Labelled photos from "covid-detector", an image-classification folder in pranith0789/covid-detector. The possible labels are: negative, positive.

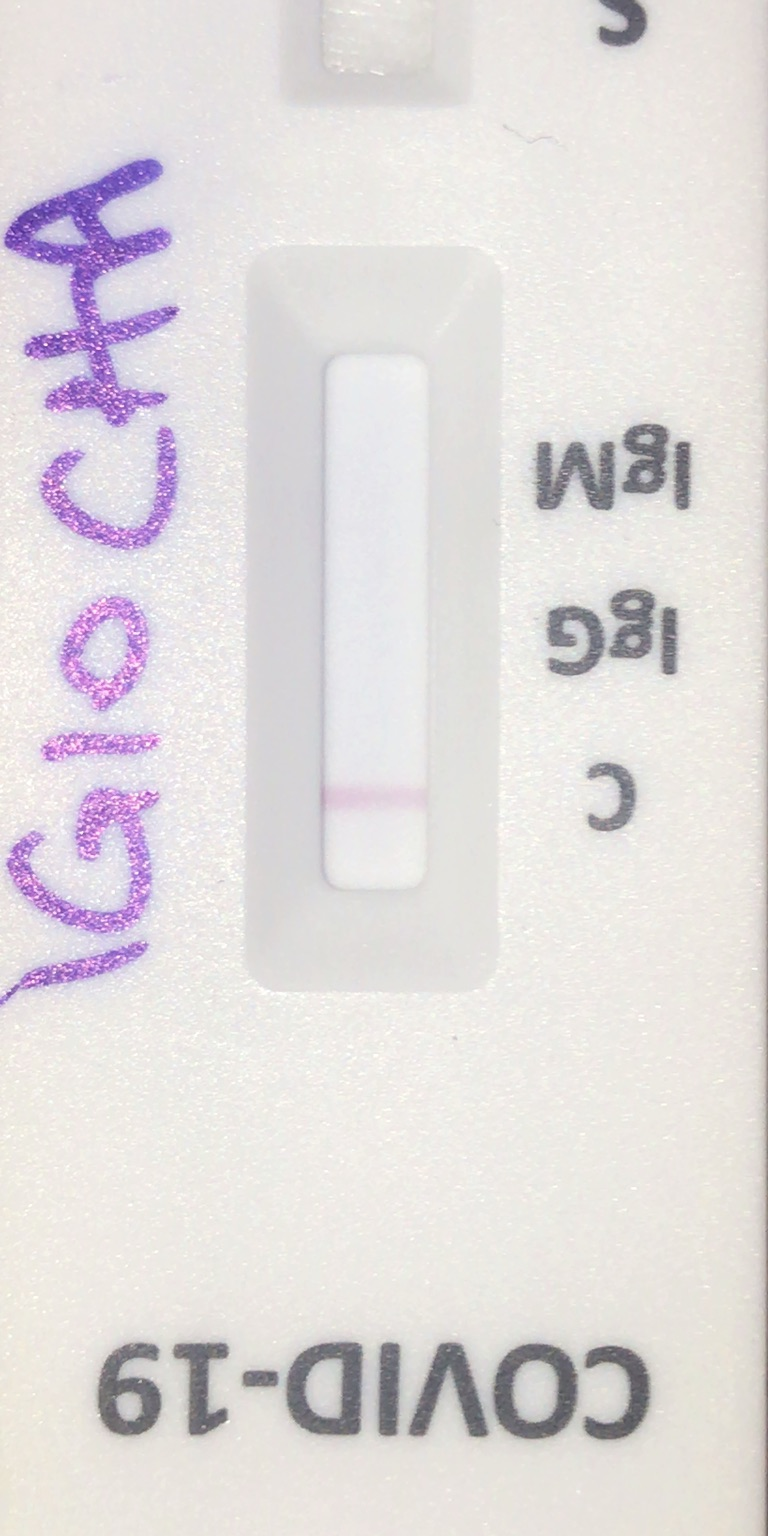
Label: negative

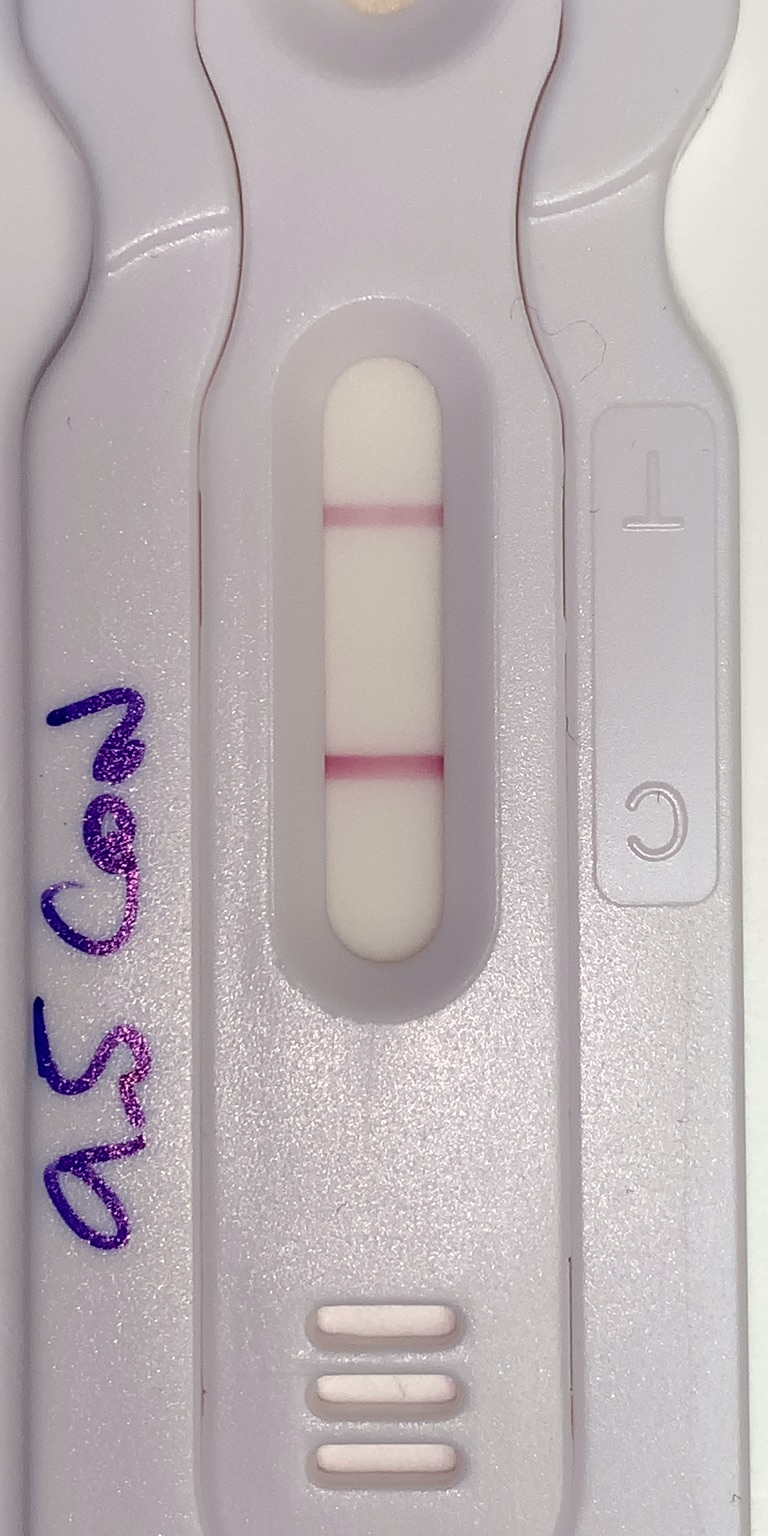
Label: positive

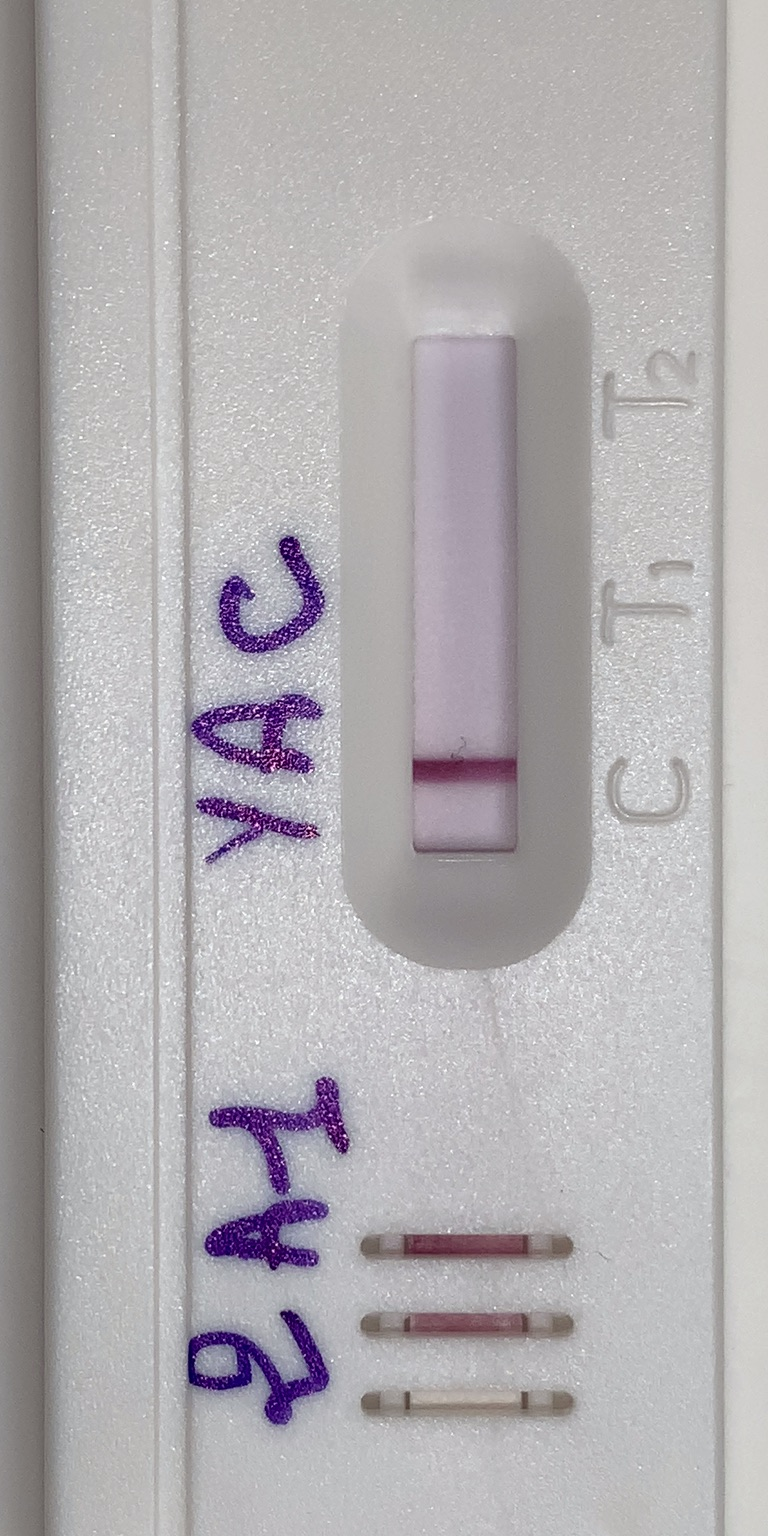
Label: negative

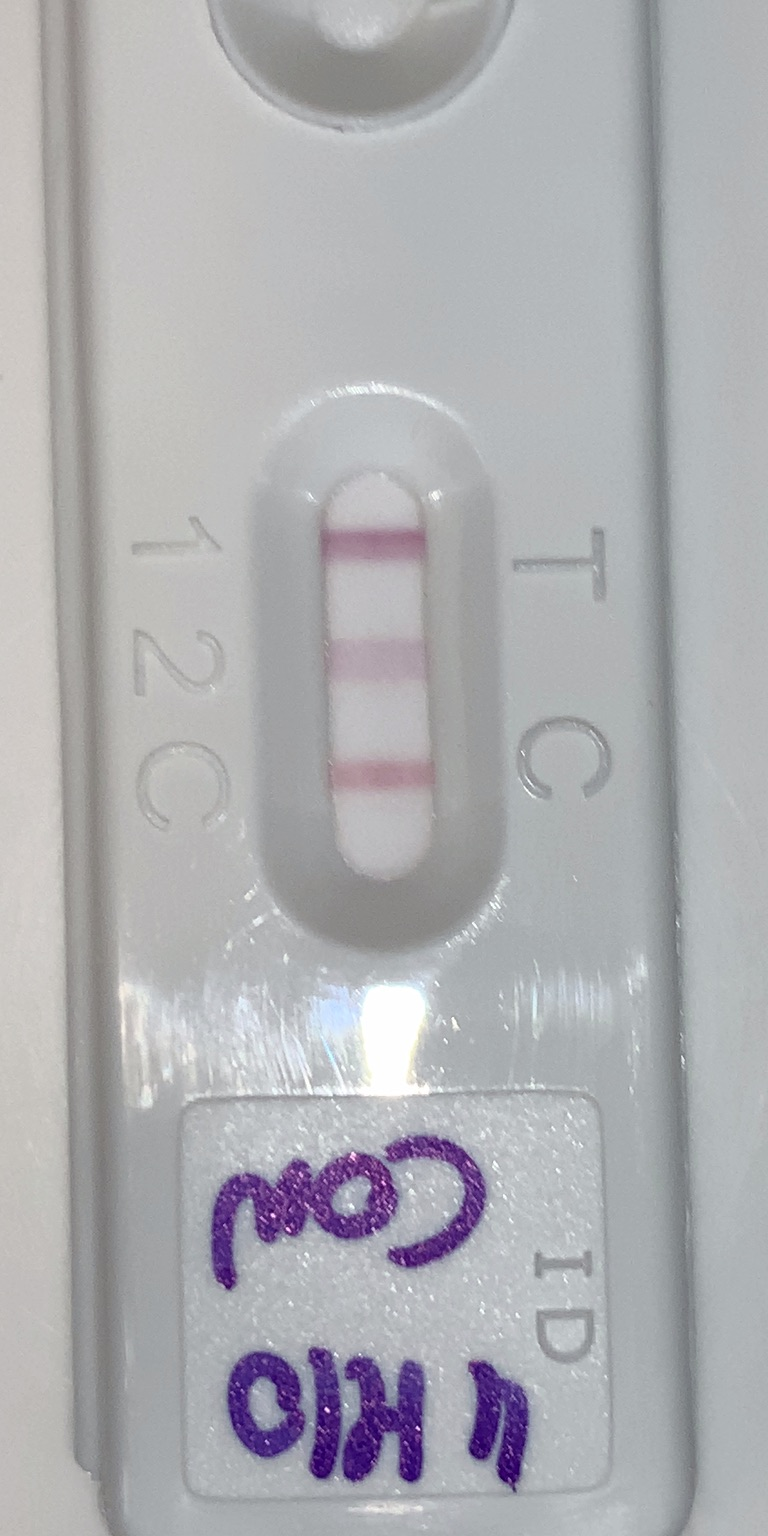
Label: positive
